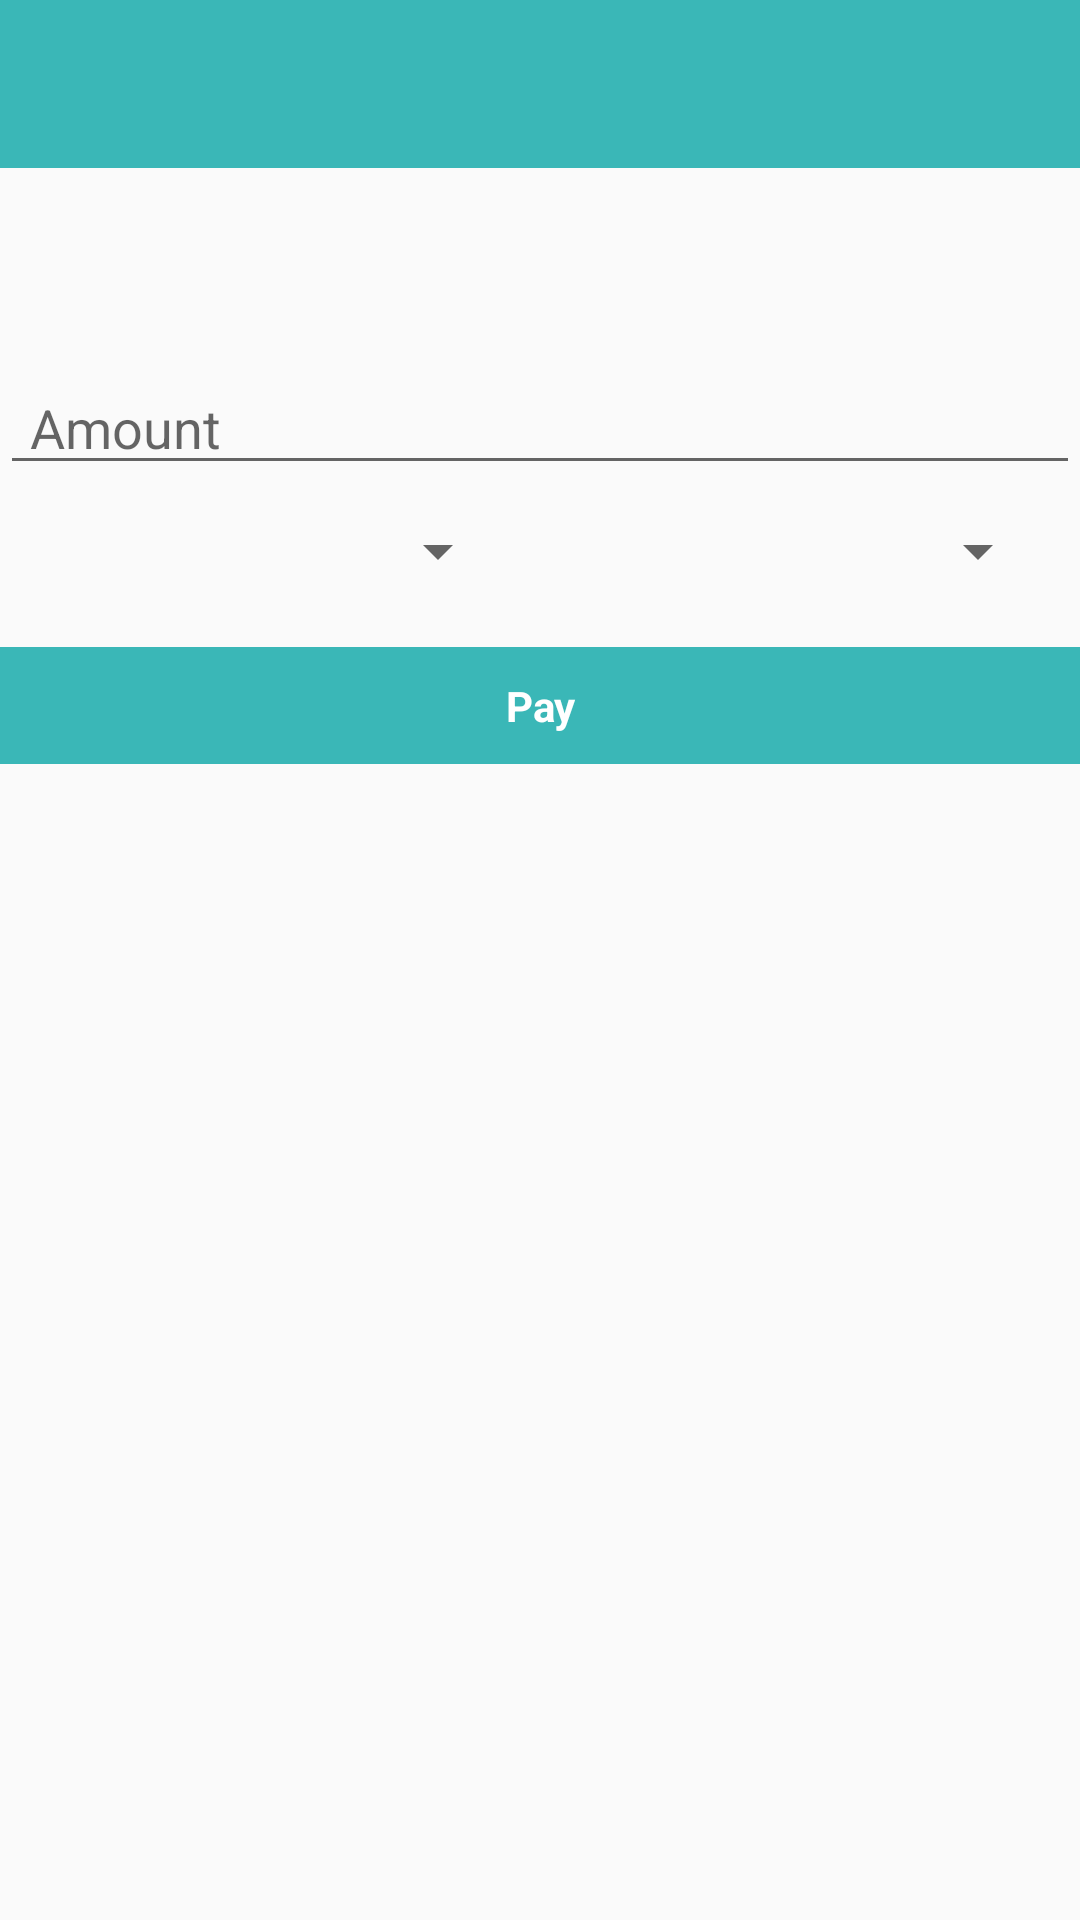

Write the Android layout XML for this screen, with the resource values it uses.
<!-- AndroidManifest.xml: application theme AppTheme -->
<!-- res/layout/activity_payment_detail.xml -->
<?xml version="1.0" encoding="utf-8"?>
<LinearLayout xmlns:android="http://schemas.android.com/apk/res/android"
    android:orientation="vertical" android:layout_width="match_parent"
    android:layout_height="match_parent"
    android:layout_gravity="center">

    <include layout="@layout/toolbar"></include>

    <RelativeLayout
        android:layout_width="match_parent"
        android:layout_height="match_parent">

        <ScrollView
            android:layout_width="match_parent"
            android:layout_height="wrap_content"
            android:id="@+id/sv_scroll">


            <RelativeLayout
                android:layout_width="match_parent"
                android:layout_height="match_parent">


                <TextView
                    android:layout_width="match_parent"
                    android:layout_height="wrap_content"
                    android:id="@+id/summary"
                    android:layout_marginBottom="20dp"
                    android:layout_marginTop="20dp"
                    android:layout_marginRight="10dp"
                    android:layout_marginLeft="10dp"
                    android:gravity="left"
                    android:textSize="18sp"/>

                <EditText
                    android:layout_width="match_parent"
                    android:layout_height="wrap_content"
                    android:hint="Amount"
                    android:id="@+id/et_amount"
                    android:layout_below="@+id/summary"
                    android:inputType="numberDecimal"
                    android:paddingLeft="10dp"/>
                <LinearLayout
                    android:layout_width="match_parent"
                    android:layout_height="wrap_content"
                    android:orientation="horizontal"
                    android:weightSum="2"
                    android:layout_below="@+id/et_amount"
                    android:layout_marginTop="10dp"
                    android:id="@+id/ll_payment">
                    <Spinner
                        android:layout_width="0dp"
                        android:layout_height="wrap_content"
                        android:layout_weight="1"
                        android:id="@+id/sv_credit"
                        android:layout_marginRight="10dp"/>

                    <Spinner
                        android:layout_width="0dp"
                        android:layout_height="wrap_content"
                        android:layout_weight="1"
                        android:id="@+id/sv_paymentType"
                        android:layout_marginRight="10dp"/>
                </LinearLayout>

                <RelativeLayout
                    android:layout_width="match_parent"
                    android:layout_height="wrap_content"
                    android:layout_below="@+id/ll_payment"
                    android:id="@+id/rl_pay"
                    android:layout_marginTop="20dp">


                    <TextView
                        android:layout_width="match_parent"
                        android:layout_height="wrap_content"
                        android:id="@+id/tv_pay"
                        android:paddingLeft="20dp"
                        android:paddingEnd="20dp"
                        android:paddingRight="20dp"
                        android:paddingStart="20dp"
                        android:paddingBottom="10dp"
                        android:paddingTop="10dp"
                        android:text="Pay"
                        android:background="@color/colorAccent"
                        android:layout_gravity="right"
                        android:gravity="center"
                        android:textColor="@color/white"
                        android:textStyle="bold"
                        android:layout_alignParentBottom="true"/>
                </RelativeLayout>

                <TextView
                    android:layout_width="match_parent"
                    android:layout_height="wrap_content"
                    android:id="@+id/tv_recent"
                    android:layout_below="@+id/rl_pay"
                    android:layout_marginLeft="10dp"
                    android:layout_marginRight="10dp"
                    android:textColor="@color/black"
                    android:textSize="16sp"
                    android:layout_marginTop="20dp"
                    android:layout_marginBottom="20dp"/>


                <ProgressBar
                    android:id="@+id/pb_payment"
                    style="?android:attr/progressBarStyle"
                    android:layout_width="wrap_content"
                    android:layout_height="wrap_content"
                    android:layout_gravity="center"
                    android:visibility="invisible"
                    android:layout_alignTop="@+id/summary"
                    android:layout_centerHorizontal="true" />

            </RelativeLayout>

        </ScrollView>

    </RelativeLayout>
</LinearLayout>
<!-- res/layout/toolbar.xml (included above) -->
<?xml version="1.0" encoding="utf-8"?>
<android.support.design.widget.AppBarLayout xmlns:android="http://schemas.android.com/apk/res/android"
    xmlns:app="http://schemas.android.com/apk/res-auto"
    android:layout_width="match_parent"
    android:layout_height="wrap_content"
    android:theme="@style/ThemeOverlay.AppCompat.Dark.ActionBar">

    <android.support.v7.widget.Toolbar
        android:id="@+id/toolbar"
        android:layout_width="match_parent"
        android:layout_height="?attr/actionBarSize"
        android:background="?attr/colorPrimary"
        app:contentInsetLeft="0dp"
        app:contentInsetStart="0dp"
        app:contentInsetStartWithNavigation="0dp"
        app:layout_collapseMode="pin"
        app:popupTheme="@style/AppTheme.PopupOverlay">

    </android.support.v7.widget.Toolbar>
</android.support.design.widget.AppBarLayout>
<!-- resources referenced by this layout -->
<resources>
  <color name="black">#000000</color>
  <color name="colorAccent">@color/colorPrimary</color>
  <color name="white">#ffffff</color>
  <style name="AppTheme.PopupOverlay" parent="ThemeOverlay.AppCompat.Light">
          <item name="colorControlNormal">@color/white</item>
          <item name="android:textColorPrimary">@color/white</item>
      </style>
  <style name="AppTheme" parent="Theme.AppCompat.Light.DarkActionBar">
          
          <item name="colorPrimary">@color/colorPrimary</item>
          <item name="colorPrimaryDark">@color/colorPrimaryDark</item>
          <item name="colorAccent">@color/colorAccent</item>
          
          <item name="windowActionBar">false</item>
          <item name="windowNoTitle">true</item>
      </style>
  <color name="colorPrimary">#3AB7B7</color>
  <color name="colorPrimaryDark">@color/colorPrimary</color>
</resources>
